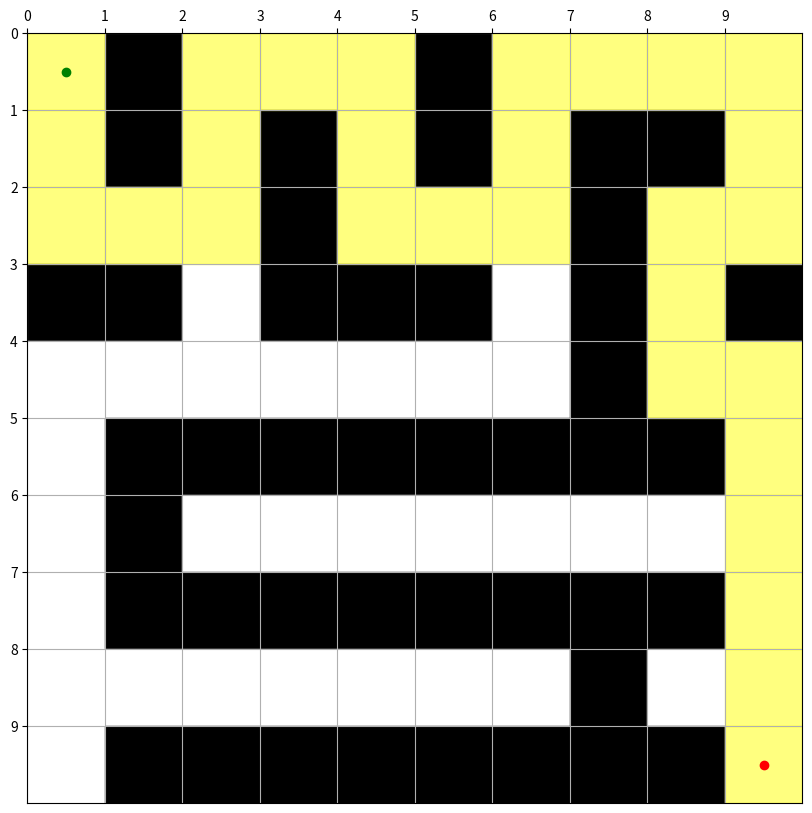

Recreate this plot in Python.
import matplotlib.pyplot as plt
import numpy as np
from collections import deque

def is_valid_move(x, y, maze):
    return 0 <= x < len(maze) and 0 <= y < len(maze[0]) and maze[x][y] == 0

def bfs(queue, visited, parent):
    (x, y) = queue.popleft()
    directions = [(-1, 0), (1, 0), (0, -1), (0, 1)]  # Up, Down, Left, Right moves
    for dx, dy in directions:
        nx, ny = x + dx, y + dy
        if is_valid_move(nx, ny, maze) and (nx, ny) not in visited:
            queue.append((nx, ny))
            visited.add((nx, ny))
            parent[(nx, ny)] = (x, y)

def bidirectional_search(maze, start, goal):
    if maze[start[0]][start[1]] == 1 or maze[goal[0]][goal[1]] == 1:
        return None, None, None
    
    queue_start = deque([start])
    queue_goal = deque([goal])
    visited_start = set([start])
    visited_goal = set([goal])
    parent_start = {start: None}
    parent_goal = {goal: None}
    
    while queue_start and queue_goal:
        bfs(queue_start, visited_start, parent_start)
        bfs(queue_goal, visited_goal, parent_goal)
        
        # Check for intersection
        intersect_node = None
        for node in visited_start:
            if node in visited_goal:
                intersect_node = node
                break
        
        if intersect_node is not None:
            return (intersect_node, parent_start, parent_goal)
    
    return (None, None, None)

def reconstruct_path(intersect_node, parent_start, parent_goal):
    if intersect_node is None:
        return []
    
    path = []
    # from start to intersection
    step = intersect_node
    while step is not None:
        path.append(step)
        step = parent_start[step]
    path.reverse()
    
    # from intersection to goal
    step = parent_goal[intersect_node]
    while step is not None:
        path.append(step)
        step = parent_goal[step]
    
    return path

def visualize(maze, path, start, goal):
    maze_copy = np.array(maze)
    fig, ax = plt.subplots(figsize=(10, 10))
    
    # Coloring the maze
    cmap = plt.cm.Dark2
    colors = {'empty': 0, 'wall': 1, 'path': 2}
    for y in range(len(maze)):
        for x in range(len(maze[0])):
            color = 'white' if maze[y][x] == 0 else 'black'
            ax.fill_between([x, x+1], y, y+1, color=color)

    # Drawing the path
    if path:
        for (y, x) in path:
            ax.fill_between([x, x+1], y, y+1, color='yellow', alpha=0.5)
    
    # Mark start and goal
    sy, sx = start
    gy, gx = goal
    ax.plot(sx+0.5, sy+0.5, 'go')  # green dot at start
    ax.plot(gx+0.5, gy+0.5, 'ro')  # red dot at goal

    # Set limits and grid
    ax.set_xlim(0, len(maze[0]))
    ax.set_ylim(0, len(maze))
    ax.set_xticks(range(len(maze[0])))
    ax.set_yticks(range(len(maze)))
    ax.grid(which='both')
    ax.invert_yaxis()  # Invert the y-axis so the first row is at the top
    ax.xaxis.tick_top()  # and the x-axis is on the top

    plt.show()

# Define the maze
maze = [
    [0, 1, 0, 0, 0, 1, 0, 0, 0, 0],
    [0, 1, 0, 1, 0, 1, 0, 1, 1, 0],
    [0, 0, 0, 1, 0, 0, 0, 1, 0, 0],
    [1, 1, 0, 1, 1, 1, 0, 1, 0, 1],
    [0, 0, 0, 0, 0, 0, 0, 1, 0, 0],
    [0, 1, 1, 1, 1, 1, 1, 1, 1, 0],
    [0, 1, 0, 0, 0, 0, 0, 0, 0, 0],
    [0, 1, 1, 1, 1, 1, 1, 1, 1, 0],
    [0, 0, 0, 0, 0, 0, 0, 1, 0, 0],
    [0, 1, 1, 1, 1, 1, 1, 1, 1, 0]
]

start = (0, 0)
goal = (9, 9)

intersect_node, parent_start, parent_goal = bidirectional_search(maze, start, goal)
path = reconstruct_path(intersect_node, parent_start, parent_goal)
visualize(maze, path, start, goal)
